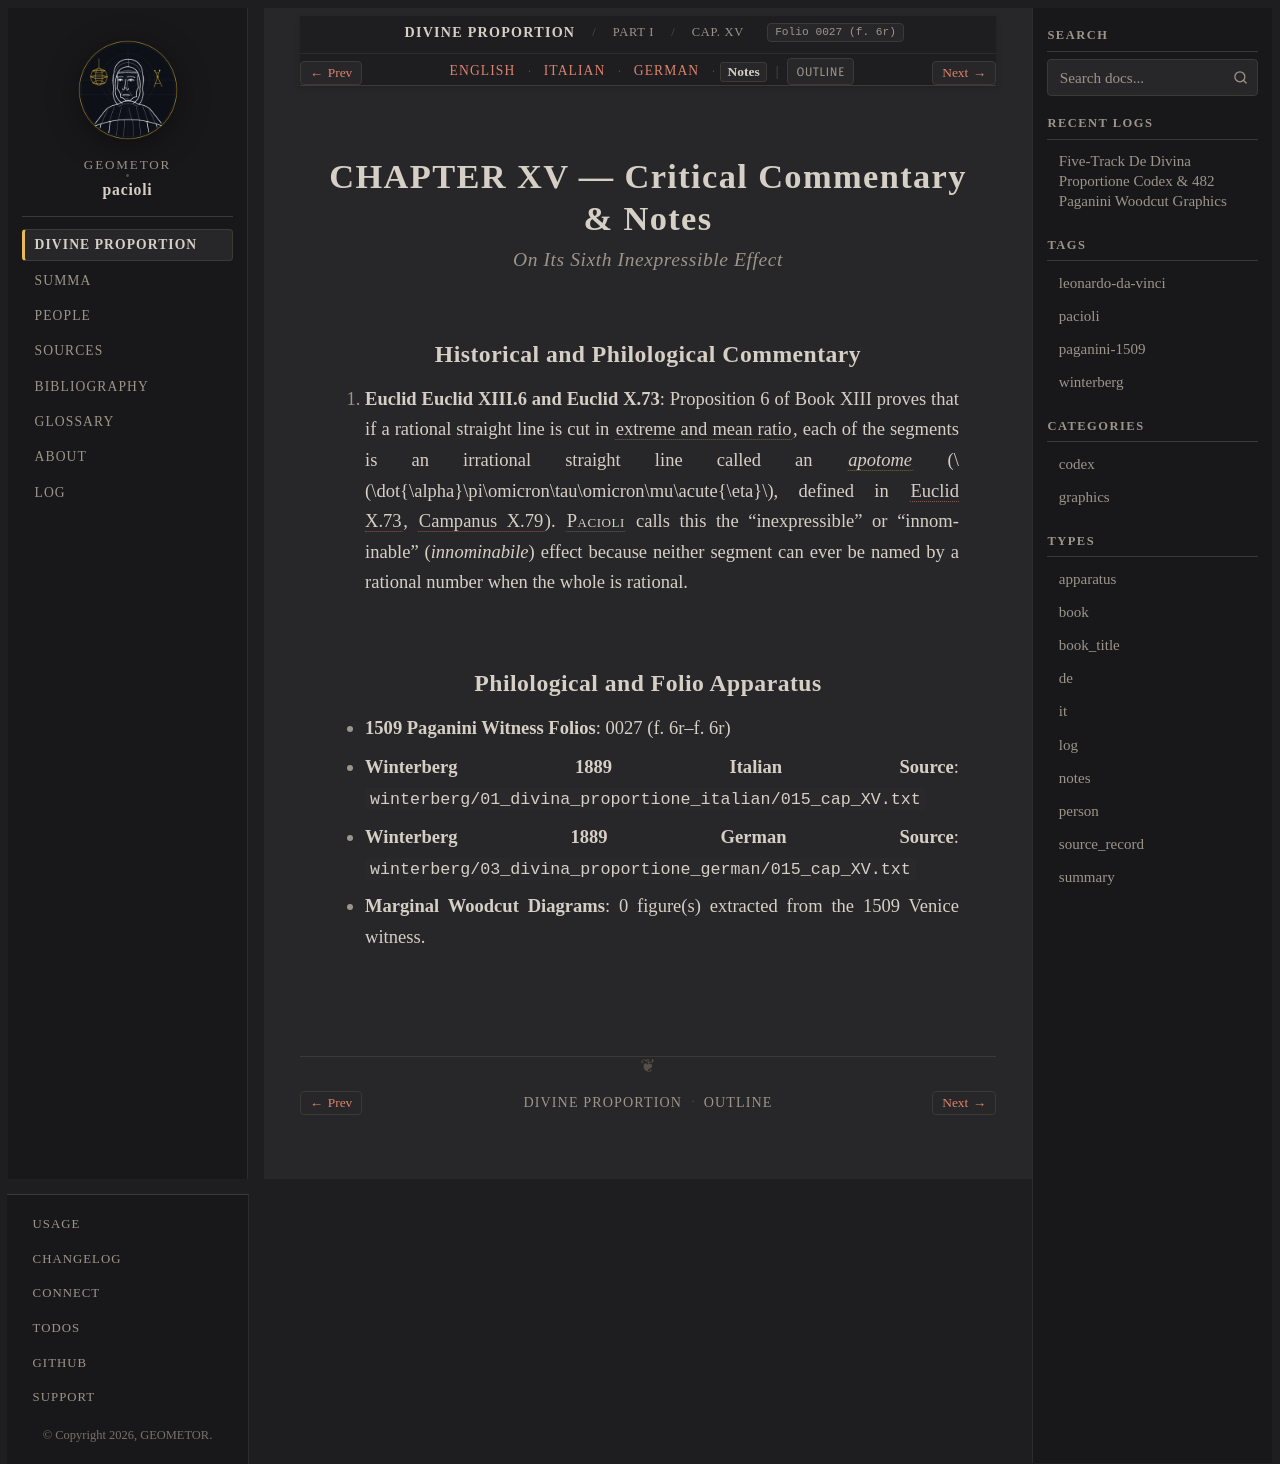

repository: geometor/pacioli · page: de_divina_proportione/compendio/cap_15/notes.html · generator: sphinx

:type: notes
:tracks: English: index | Italian: it | German: de | Notes: notes
:layout: book
:canonical_id: Cap. XV
:folio: 0027 (f. 6r)

.. _compendio-cap_15-notes:

CHAPTER XV — Critical Commentary & Notes
========================================

.. rubric:: On Its Sixth Inexpressible Effect

Historical and Philological Commentary
--------------------------------------

1. **Euclid Euclid XIII.6 and Euclid X.73**: Proposition 6 of Book XIII proves that if a rational straight line is cut in :term:`extreme and mean ratio <extrema-et-media-ratio>`, each of the segments is an irrational straight line called an :term:`*apotome* <residuo>` (:math:`\dot{\alpha}\pi\omicron\tau\omicron\mu\acute{\eta}`, defined in :cite:`Euclid X.73 <euclid:elements:X.73>`, :cite:`Campanus X.79 <campanus:euclid:X.79>`). :person:`Pacioli <pacioli>` calls this the "inexpressible" or "innominable" (*innominabile*) effect because neither segment can ever be named by a rational number when the whole is rational.

Philological and Folio Apparatus
--------------------------------

- **1509 Paganini Witness Folios**: 0027 (f. 6r–f. 6r)
- **Winterberg 1889 Italian Source**: ``winterberg/01_divina_proportione_italian/015_cap_XV.txt``
- **Winterberg 1889 German Source**: ``winterberg/03_divina_proportione_german/015_cap_XV.txt``
- **Marginal Woodcut Diagrams**: 0 figure(s) extracted from the 1509 Venice witness.
